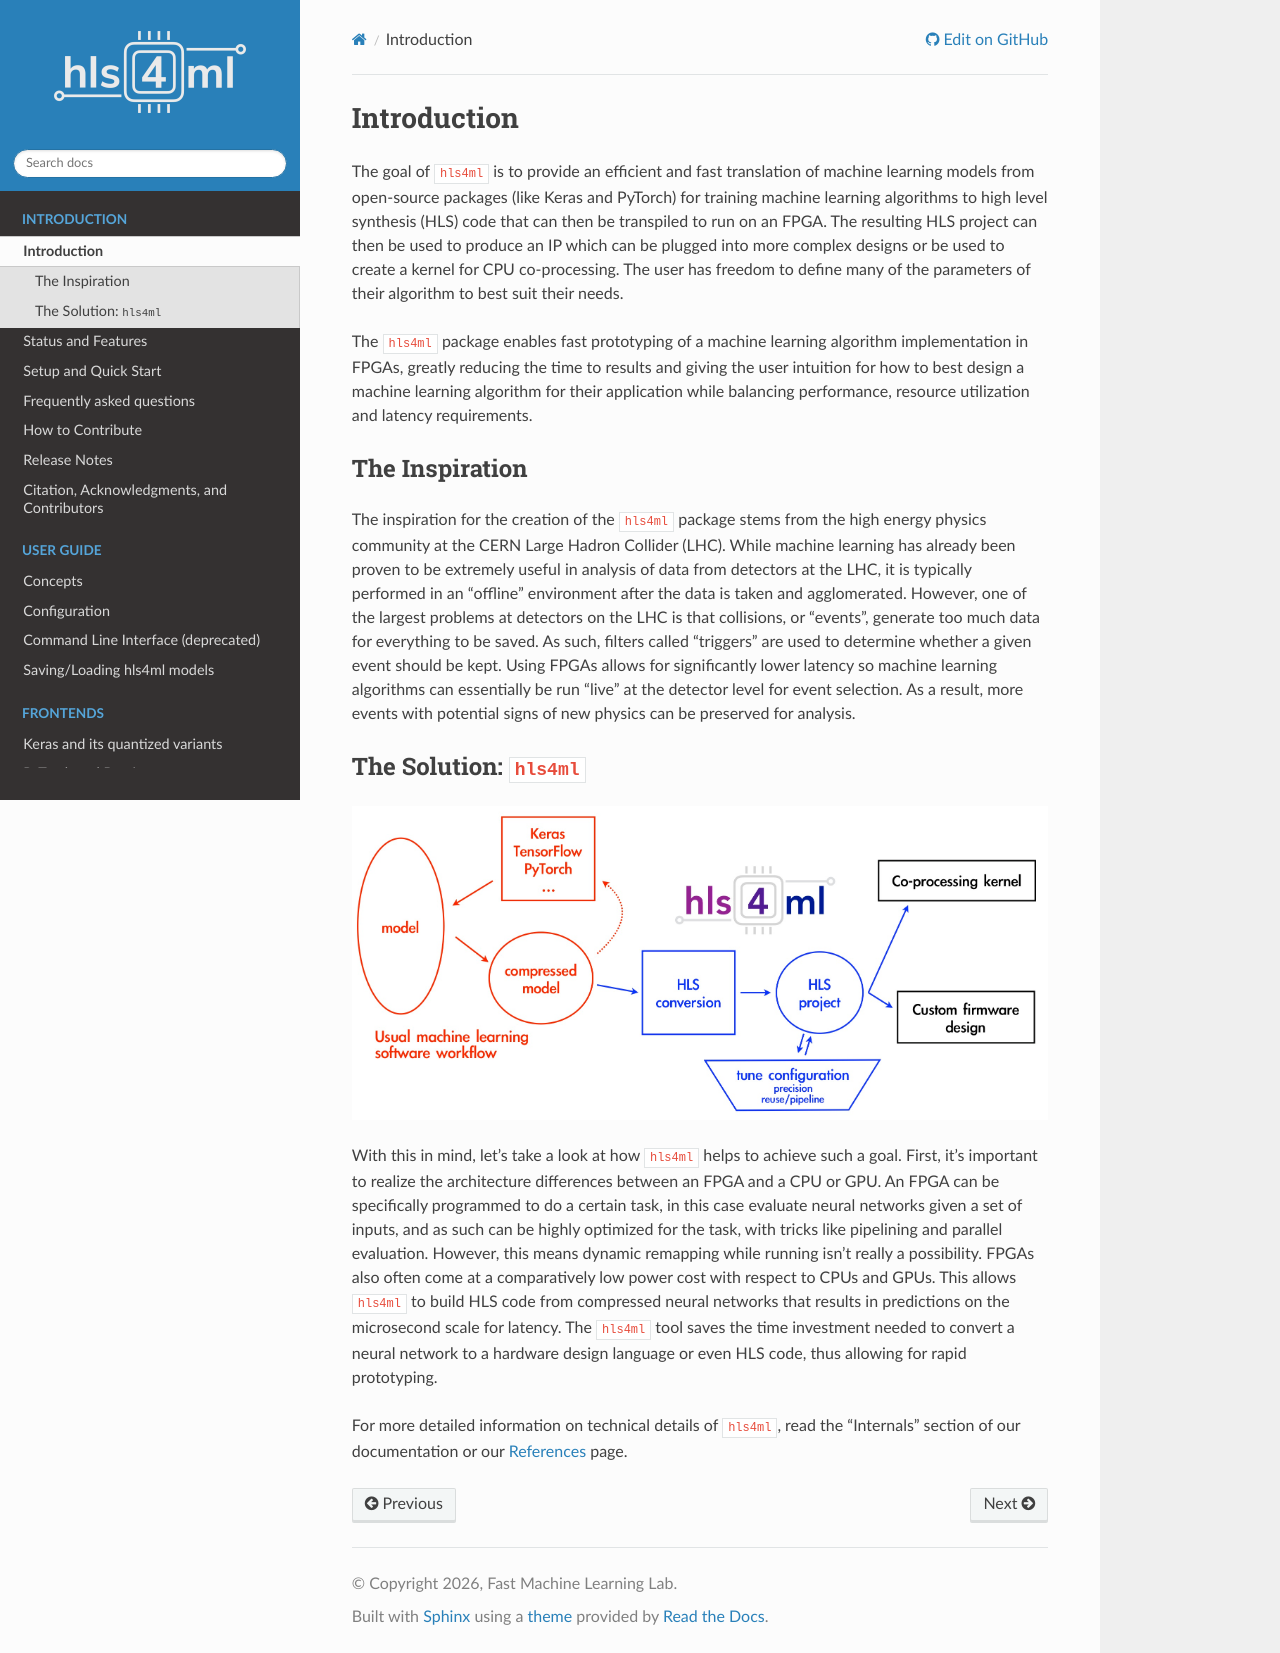

repository: fastmachinelearning/hls4ml · page: intro/introduction.html · generator: sphinx

============
Introduction
============

The goal of ``hls4ml`` is to provide an efficient and fast translation of machine learning models from open-source packages (like Keras and PyTorch) for training machine learning algorithms to high level synthesis (HLS) code that can then be transpiled to run on an FPGA. The resulting HLS project can then be used to produce an IP which can be plugged into more complex designs or be used to create a kernel for CPU co-processing. The user has freedom to define many of the parameters of their algorithm to best suit their needs.

The ``hls4ml`` package enables fast prototyping of a machine learning algorithm implementation in FPGAs,
greatly reducing the time to results and giving the user intuition for how to best design a machine learning algorithm for their application while balancing performance, resource utilization and latency requirements.

The Inspiration
===============

The inspiration for the creation of the ``hls4ml`` package stems from the high energy physics community at the CERN Large Hadron Collider (LHC).
While machine learning has already been proven to be extremely useful in analysis of data from detectors at the LHC, it is typically performed in an "offline" environment after the data is taken and agglomerated.
However, one of the largest problems at detectors on the LHC is that collisions, or "events", generate too much data for everything to be saved.
As such, filters called "triggers" are used to determine whether a given event should be kept.
Using FPGAs allows for significantly lower latency so machine learning algorithms can essentially be run "live" at the detector level for event selection. As a result, more events with potential signs of new physics can be preserved for analysis.

The Solution: ``hls4ml``
========================

.. image:: ../img/overview.jpg
   :alt: Overview of hls4ml, taken from `JINST 13 P07027 (2018) <https://dx.doi.org/10.1088/1748-0221/13/07/P07027>`_.

With this in mind, let's take a look at how ``hls4ml`` helps to achieve such a goal. First, it's important to realize the architecture differences between an FPGA and a CPU or GPU.
An FPGA can be specifically programmed to do a certain task, in this case evaluate neural networks given a set of inputs, and as such can be highly optimized for the task, with tricks like pipelining and parallel evaluation. However, this means dynamic remapping while running isn't really a possibility.
FPGAs also often come at a comparatively low power cost with respect to CPUs and GPUs. This allows ``hls4ml`` to build HLS code from compressed neural networks that results in predictions on the microsecond scale for latency.
The ``hls4ml`` tool saves the time investment needed to convert a neural network to a hardware design language or even HLS code, thus allowing for rapid prototyping.

For more detailed information on technical details of ``hls4ml``, read the "Internals" section of our documentation or our :doc:`References <reference>` page.
